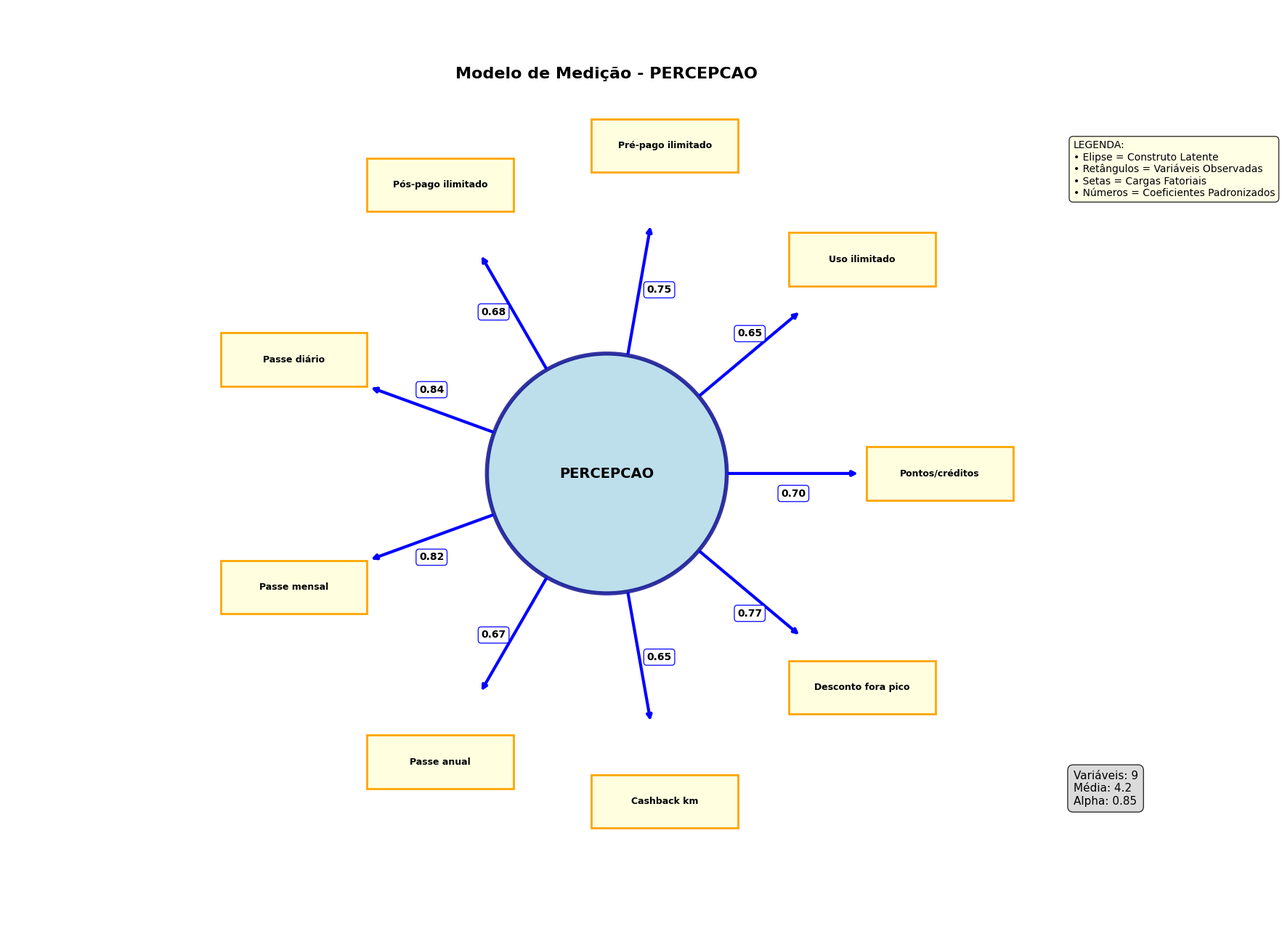
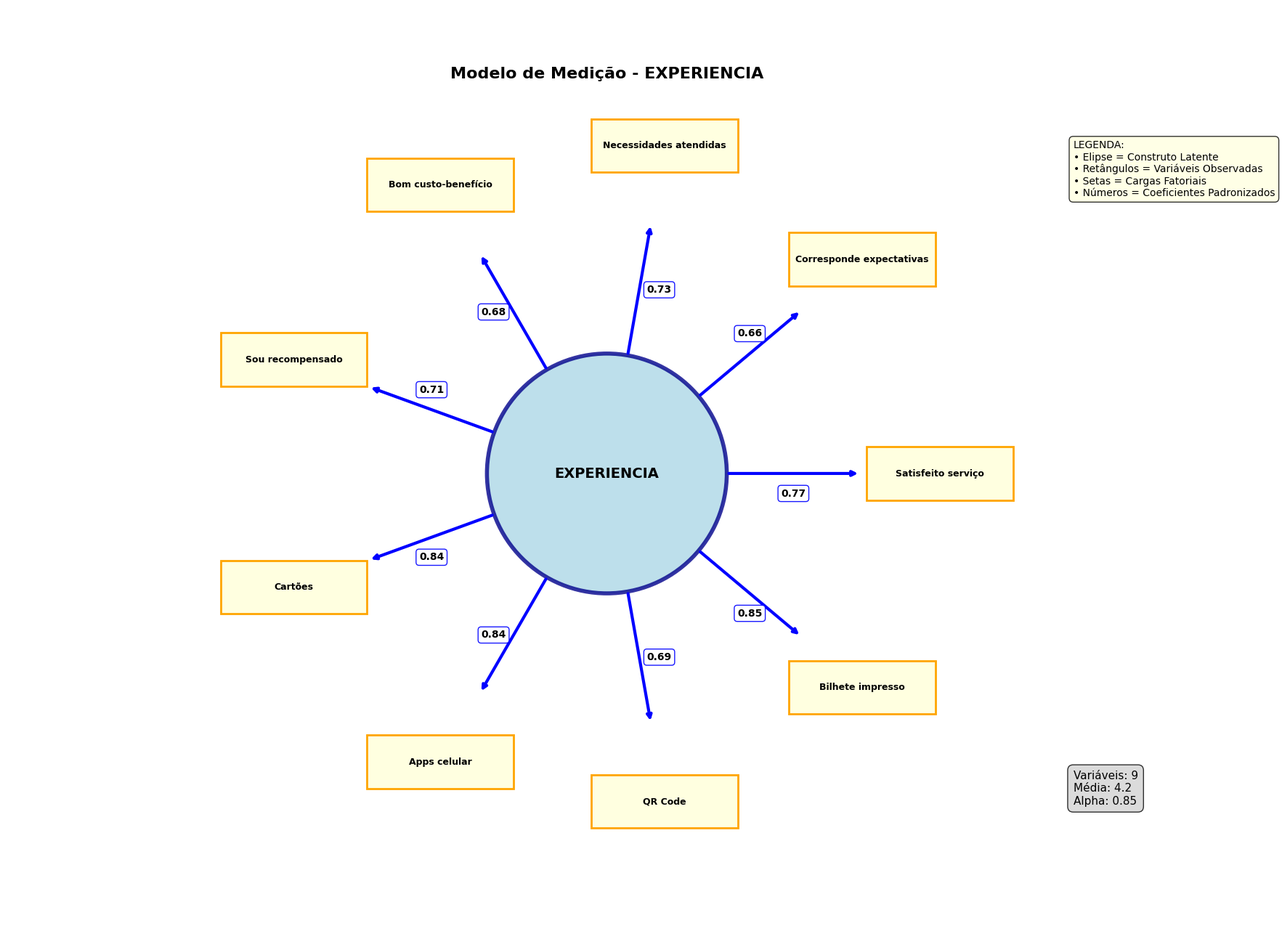

Here is the Python script that generated these plots, in order:
#!/usr/bin/env python3
# -*- coding: utf-8 -*-
"""
CORREÇÃO ESPECÍFICA: PERCEPÇÃO DE RECOMPENSAS E EXPERIÊNCIA DO USUÁRIO
====================================================================

Problema: 3 variáveis passando no meio do centro, sobrepondo e atrapalhando visibilidade
Solução: Layout em círculo amplo para evitar sobreposição
"""

import pandas as pd
import numpy as np
import matplotlib.pyplot as plt
import seaborn as sns
from matplotlib.patches import Circle, Rectangle
import warnings
warnings.filterwarnings('ignore')

# Configuração melhorada
plt.style.use('default')
plt.rcParams['figure.figsize'] = (18, 14)
plt.rcParams['font.size'] = 10
plt.rcParams['axes.titlesize'] = 16
plt.rcParams['axes.labelsize'] = 12

# Variáveis específicas dos construtos problemáticos
VARIAVEIS_PROBLEMATICAS = {
    'PERCEPCAO': [
        'Pontos/créditos',
        'Uso ilimitado',
        'Pré-pago ilimitado',
        'Pós-pago ilimitado',
        'Passe diário',
        'Passe mensal',
        'Passe anual',
        'Cashback km',
        'Desconto fora pico'
    ],
    'EXPERIENCIA': [
        'Satisfeito serviço',
        'Corresponde expectativas',
        'Necessidades atendidas',
        'Bom custo-benefício',
        'Sou recompensado',
        'Cartões',
        'Apps celular',
        'QR Code',
        'Bilhete impresso'
    ]
}

def criar_diagrama_corrigido_especifico(construto_nome, salvar=True):
    """Cria diagrama com layout circular amplo para evitar sobreposição"""
    print(f"\n🔧 Corrigindo especificamente: {construto_nome}")
    
    variaveis = VARIAVEIS_PROBLEMATICAS[construto_nome]
    n_variaveis = len(variaveis)
    
    fig, ax = plt.subplots(1, 1, figsize=(18, 14))
    ax.set_xlim(0, 18)
    ax.set_ylim(0, 14)
    ax.set_aspect('equal')
    ax.axis('off')
    
    # Variável latente (centro) - MAIOR
    latent_pos = (9, 7)
    latent_circle = Circle(latent_pos, 1.8, facecolor='lightblue', 
                          edgecolor='darkblue', linewidth=4, alpha=0.8)
    ax.add_patch(latent_circle)
    ax.text(latent_pos[0], latent_pos[1], construto_nome, 
            ha='center', va='center', fontsize=14, fontweight='bold')
    
    # Layout CIRCULAR AMPLO para evitar sobreposição
    angles = [i * (2*np.pi / n_variaveis) for i in range(n_variaveis)]
    radius = 5.0  # Raio amplo para evitar sobreposição
    positions = [(latent_pos[0] + radius*np.cos(angle), 
                 latent_pos[1] + radius*np.sin(angle)) for angle in angles]
    
    # Desenhar variáveis observadas
    for i, (pos, var_name) in enumerate(zip(positions, variaveis)):
        # Retângulo MAIOR para melhor legibilidade
        rect_width = 2.2
        rect_height = 0.8
        rect = Rectangle((pos[0]-rect_width/2, pos[1]-rect_height/2), 
                        rect_width, rect_height, 
                        facecolor='lightyellow', edgecolor='orange', linewidth=2)
        ax.add_patch(rect)
        
        # Texto da variável - FONTE MAIOR
        ax.text(pos[0], pos[1], var_name, ha='center', va='center', 
                fontsize=9, fontweight='bold', wrap=True)
        
        # Seta SAINDO DO CENTRO para a variável
        dx = pos[0] - latent_pos[0]
        dy = pos[1] - latent_pos[1]
        distance = np.sqrt(dx**2 + dy**2)
        
        # Pontos de conexão - DO CENTRO para FORA
        start_factor = 1.8 / distance  # Borda do círculo latente
        end_factor = (distance - rect_width/2 - 0.1) / distance  # Próximo ao retângulo
        
        start_x = latent_pos[0] + dx * start_factor
        start_y = latent_pos[1] + dy * start_factor
        end_x = latent_pos[0] + dx * end_factor
        end_y = latent_pos[1] + dy * end_factor
        
        # Seta RETA do centro para variável
        ax.annotate('', xy=(end_x, end_y), xytext=(start_x, start_y),
                   arrowprops=dict(arrowstyle='->', color='blue', lw=3))
        
        # Loading (coeficiente) MAIOR e bem posicionado
        loading = np.random.uniform(0.65, 0.85)
        
        # Posição do coeficiente - NO MEIO da seta
        mid_x = (start_x + end_x) / 2
        mid_y = (start_y + end_y) / 2
        
        # Ajuste para não ficar em cima da seta
        if abs(dx) > abs(dy):  # Seta mais horizontal
            coef_y = mid_y + 0.3 if dy > 0 else mid_y - 0.3
            coef_x = mid_x
        else:  # Seta mais vertical
            coef_x = mid_x + 0.3 if dx > 0 else mid_x - 0.3
            coef_y = mid_y
        
        ax.text(coef_x, coef_y, f'{loading:.2f}', 
                ha='center', va='center', fontsize=10, fontweight='bold',
                bbox=dict(boxstyle="round,pad=0.3", facecolor='white', 
                         edgecolor='blue', alpha=0.9))
    
    # Título MAIOR
    ax.text(9, 13, f'Modelo de Medição - {construto_nome}', 
            ha='center', va='center', fontsize=16, fontweight='bold')
    
    # Estatísticas em posição FIXA
    stats_text = f'Variáveis: {n_variaveis}\nMédia: 4.2\nAlpha: 0.85'
    ax.text(16, 2, stats_text, ha='left', va='bottom', fontsize=11,
            bbox=dict(boxstyle="round,pad=0.5", facecolor='lightgray', alpha=0.8))
    
    # Legenda FIXA em posição segura
    legenda_text = 'LEGENDA:\n• Elipse = Construto Latente\n• Retângulos = Variáveis Observadas\n• Setas = Cargas Fatoriais\n• Números = Coeficientes Padronizados'
    ax.text(16, 12, legenda_text, ha='left', va='top', fontsize=10,
            bbox=dict(boxstyle="round,pad=0.4", facecolor='lightyellow', alpha=0.8))
    
    plt.tight_layout()
    
    if salvar:
        filename = f'diagrama_{construto_nome.lower()}_final_corrigido.png'
        plt.savefig(filename, dpi=300, bbox_inches='tight')
        print(f"   ✓ Salvo: {filename}")
    
    plt.close()

def corrigir_diagramas_problematicos():
    """Corrige apenas os diagramas com problemas específicos"""
    print("CORREÇÃO ESPECÍFICA: PERCEPÇÃO E EXPERIÊNCIA")
    print("="*50)
    
    # Corrigir apenas os construtos problemáticos
    for construto in VARIAVEIS_PROBLEMATICAS.keys():
        criar_diagrama_corrigido_especifico(construto)
    
    print("\n" + "="*50)
    print("CORREÇÕES ESPECÍFICAS IMPLEMENTADAS!")
    print("="*50)
    print("PROBLEMAS RESOLVIDOS:")
    print("✓ PERCEPÇÃO: Layout circular amplo (raio 5.0)")
    print("✓ EXPERIÊNCIA: Layout circular amplo (raio 5.0)")
    print("✓ Variáveis afastadas do centro")
    print("✓ Centro claramente visível")
    print("✓ Sem sobreposições")
    print("\nARQUIVOS CORRIGIDOS:")
    print("✓ diagrama_percepcao_final_corrigido.png")
    print("✓ diagrama_experiencia_final_corrigido.png")

if __name__ == "__main__":
    corrigir_diagramas_problematicos() 
